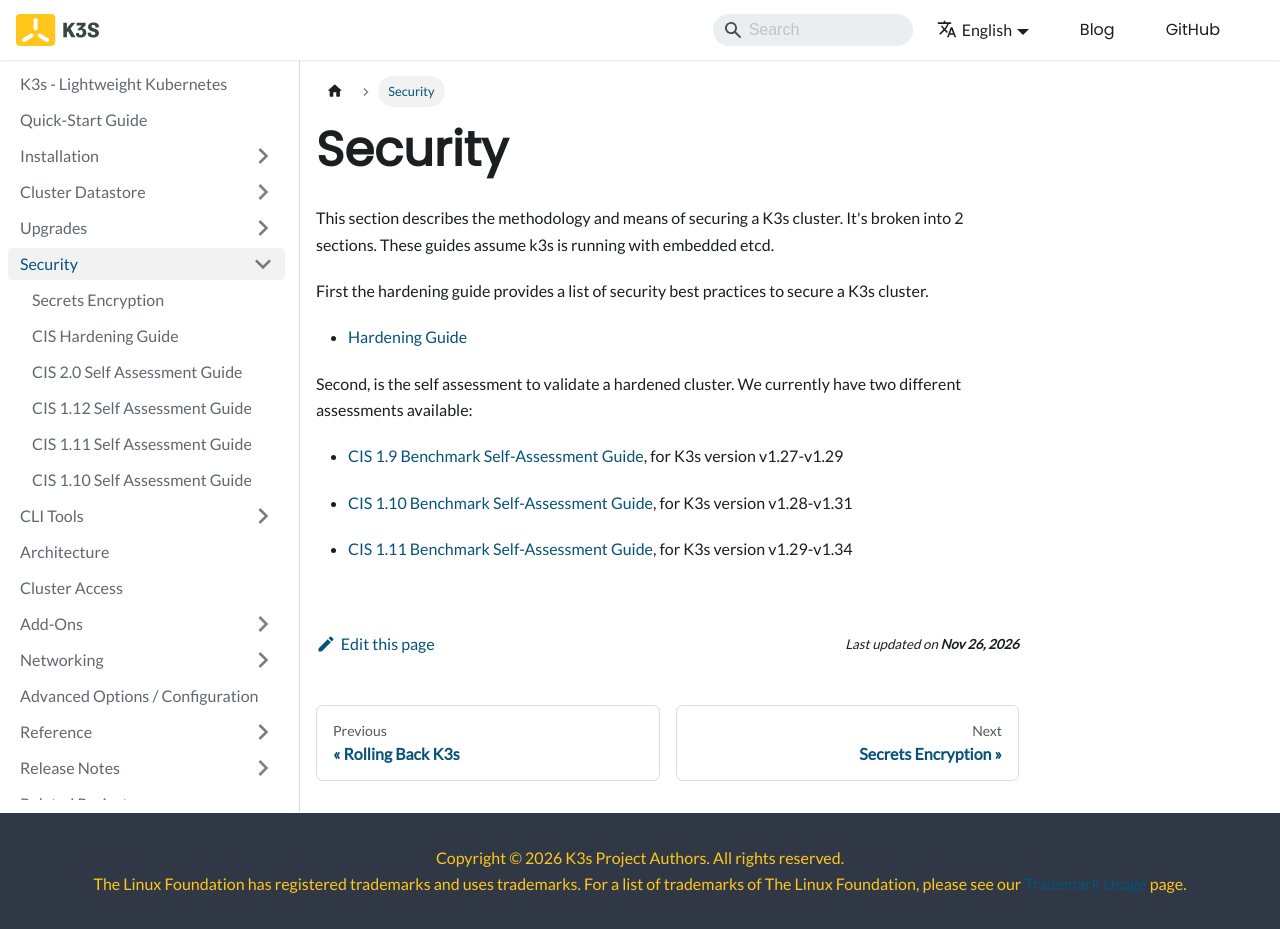

repository: k3s-io/docs · page: security.html · generator: docusaurus

---
title: Security
---

This section describes the methodology and means of securing a K3s cluster. It's broken into 2 sections. These guides assume k3s is running with embedded etcd.

First the hardening guide provides a list of security best practices to secure a K3s cluster.

* [Hardening Guide](hardening-guide.md)

Second, is the self assessment to validate a hardened cluster. We currently have two different assessments available:

* [CIS 1.9 Benchmark Self-Assessment Guide](self-assessment-1.9.md), for K3s version v1.27-v1.29

* [CIS 1.10 Benchmark Self-Assessment Guide](self-assessment-1.10.md), for K3s version v1.28-v1.31

* [CIS 1.11 Benchmark Self-Assessment Guide](self-assessment-1.11.md), for K3s version v1.29-v1.34
